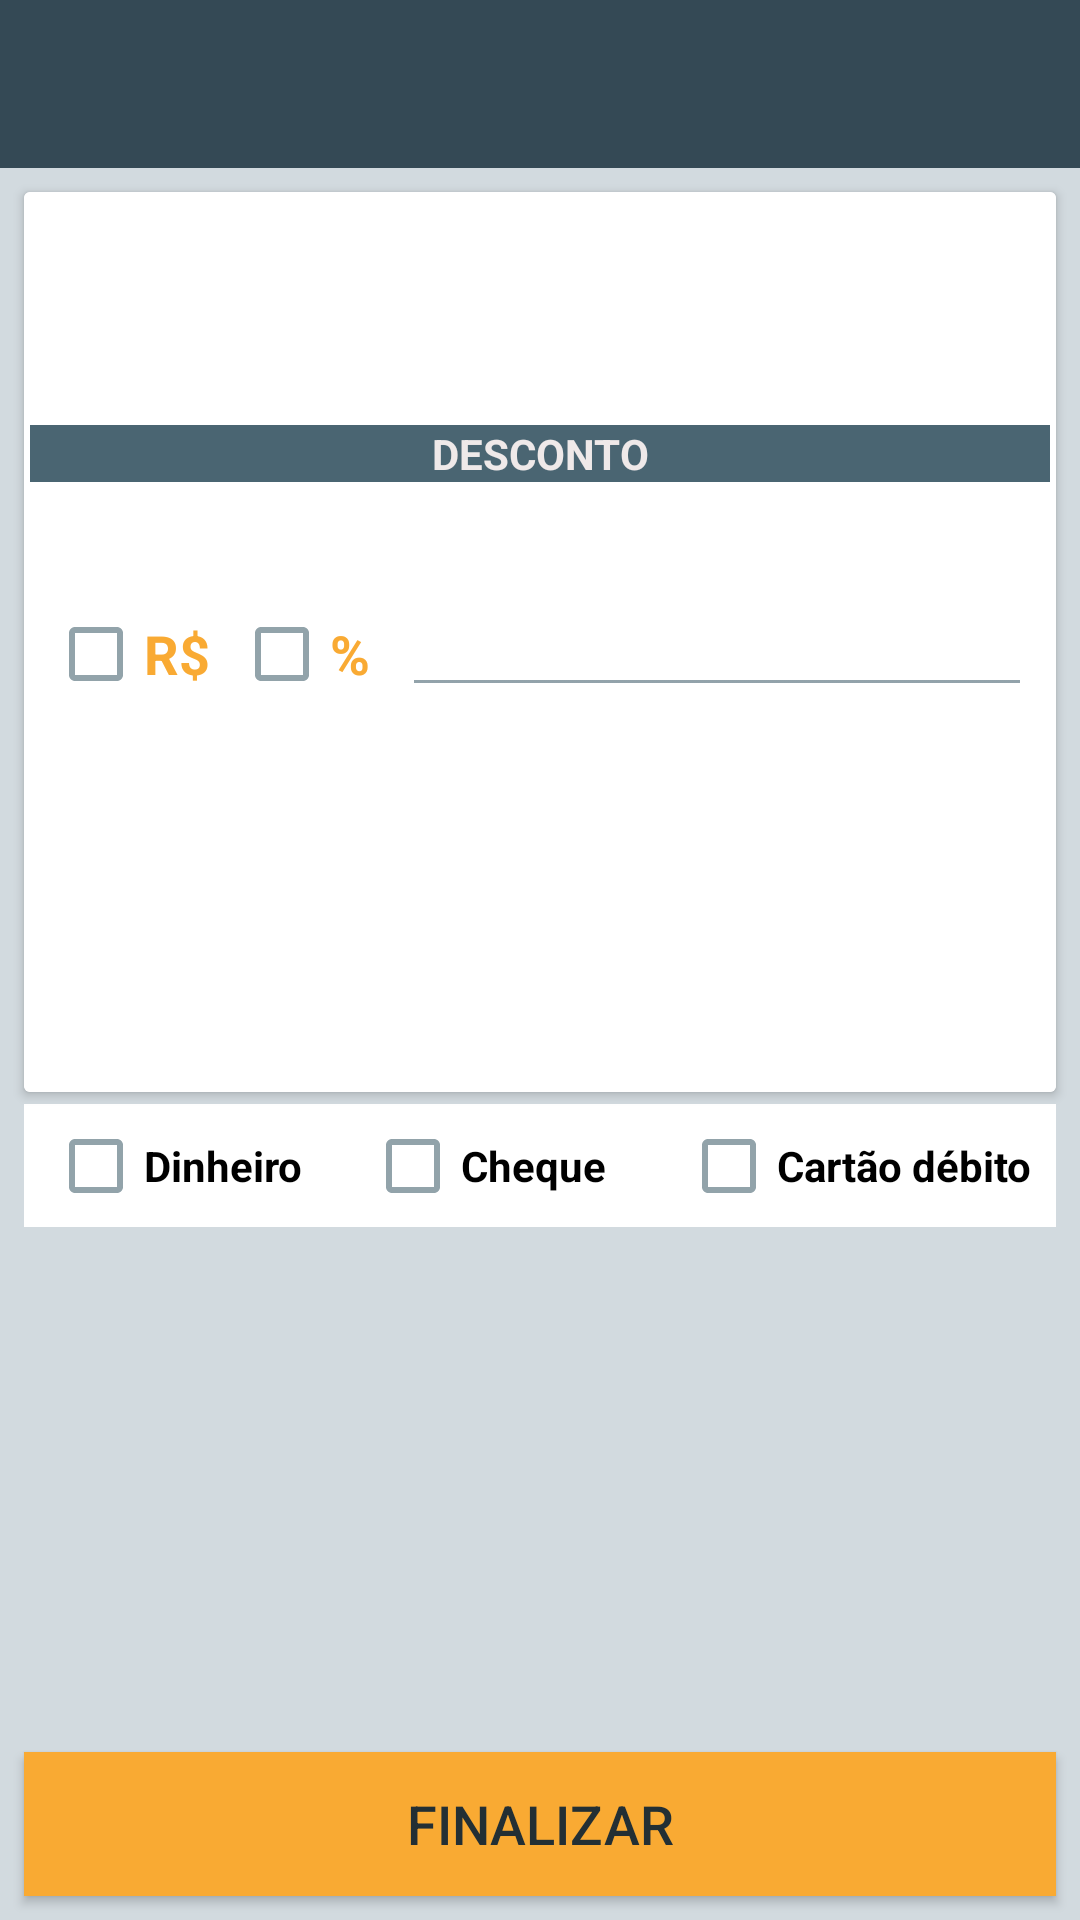

The Android layout XML behind this screen, and the referenced resources:
<!-- AndroidManifest.xml: application theme AppTheme -->
<!-- res/layout/activity_pagamento.xml -->
<?xml version="1.0" encoding="utf-8"?>
<android.support.constraint.ConstraintLayout xmlns:android="http://schemas.android.com/apk/res/android"
    xmlns:app="http://schemas.android.com/apk/res-auto"
    xmlns:tools="http://schemas.android.com/tools"
    android:id="@+id/activity_pagamento_layout"
    android:layout_width="match_parent"
    android:layout_height="match_parent"
    android:theme="@style/AppTheme"
    android:background="@color/colorBackgroundPrimary"
    tools:context=".PagamentoActivity">
    <android.support.v7.widget.Toolbar
        android:id="@+id/toolbarPagamento"
        android:layout_width="match_parent"
        android:layout_height="wrap_content"
        android:background="@color/colorPrimary"
        android:theme="@style/AppTheme"
        app:layout_constraintEnd_toEndOf="parent"
        app:layout_constraintStart_toStartOf="parent"
        app:layout_constraintTop_toTopOf="parent"
        app:layout_scrollFlags="scroll|enterAlways"
        app:titleTextColor="@color/colorTextoPrimary" />


    <android.support.v7.widget.CardView
        android:id="@+id/linearLayout7"
        android:layout_width="0dp"
        android:layout_height="wrap_content"
        android:layout_marginStart="8dp"
        android:layout_marginTop="8dp"
        android:layout_marginEnd="8dp"
        android:background="@color/colorBackgroundFundo"
        android:orientation="vertical"
        app:layout_constraintEnd_toEndOf="parent"
        app:layout_constraintStart_toStartOf="parent"
        app:layout_constraintTop_toBottomOf="@+id/toolbarPagamento">


        <android.support.constraint.ConstraintLayout
            android:id="@+id/layoutPagamentoValores"
            android:layout_width="match_parent"
            android:layout_height="300dp"
            android:background="@color/colorBackgroundFundo">

            <TextView
                android:id="@+id/textViewValorDoServicoPagamento"
                android:layout_width="match_parent"
                android:layout_height="wrap_content"
                android:layout_marginStart="8dp"
                android:layout_marginTop="8dp"
                android:layout_marginEnd="8dp"
                android:layout_marginBottom="2dp"
                android:textColor="@color/colorPrimaryDark"
                android:textStyle="bold"
                app:layout_constraintBottom_toTopOf="@+id/textView16"
                app:layout_constraintEnd_toEndOf="parent"
                app:layout_constraintStart_toStartOf="parent"
                app:layout_constraintTop_toTopOf="parent"
                tools:text="Valor do serviço" />

            <TextView
                android:id="@+id/textView16"
                android:layout_width="0dp"
                android:layout_height="wrap_content"
                android:layout_marginStart="2dp"
                android:layout_marginTop="2dp"
                android:layout_marginEnd="2dp"
                android:layout_marginBottom="2dp"
                android:background="@color/colorAccent"
                android:text="Desconto"
                android:textAlignment="center"
                android:textAllCaps="true"
                android:textColor="@color/colorTextoPrimary"
                android:textStyle="bold"
                app:layout_constraintBottom_toTopOf="@+id/editTextDescontoPagamento"
                app:layout_constraintEnd_toEndOf="parent"
                app:layout_constraintHorizontal_bias="1.0"
                app:layout_constraintStart_toStartOf="parent"
                app:layout_constraintTop_toBottomOf="@+id/textViewValorDoServicoPagamento" />

            <CheckBox
                android:id="@+id/checkDinheiroPagamento"
                android:layout_width="wrap_content"
                android:layout_height="wrap_content"
                android:layout_marginStart="8dp"
                android:layout_marginTop="8dp"
                android:layout_marginBottom="8dp"
                android:checked="false"
                android:text="R$"
                android:textAlignment="center"
                android:textAllCaps="true"
                android:textColor="@color/colorSecondary"
                android:textSize="18sp"
                android:textStyle="bold"
                app:layout_constraintBottom_toTopOf="@+id/imgButtonAplicarDesconto"
                app:layout_constraintStart_toStartOf="parent"
                app:layout_constraintTop_toBottomOf="@+id/textView16" />

            <CheckBox
                android:id="@+id/checkPorcetagemPagamento"
                android:layout_width="wrap_content"
                android:layout_height="wrap_content"
                android:layout_marginStart="8dp"
                android:layout_marginTop="8dp"
                android:layout_marginBottom="8dp"
                android:text="%"
                android:textAlignment="textStart"
                android:textAllCaps="true"
                android:textColor="@color/colorSecondary"
                android:textSize="18sp"
                android:textStyle="bold"
                app:layout_constraintBottom_toTopOf="@+id/imgButtonAplicarDesconto"
                app:layout_constraintStart_toEndOf="@+id/checkDinheiroPagamento"
                app:layout_constraintTop_toBottomOf="@+id/textView16" />

            <EditText
                android:id="@+id/editTextDescontoPagamento"
                android:layout_width="wrap_content"
                android:layout_height="wrap_content"
                android:layout_marginTop="8dp"
                android:layout_marginEnd="8dp"
                android:layout_marginBottom="8dp"
                android:ems="10"
                android:inputType="numberSigned|numberDecimal"
                android:numeric="signed|decimal"
                android:textAlignment="textEnd"
                android:textStyle="bold"
                app:layout_constraintBottom_toTopOf="@+id/imgButtonAplicarDesconto"
                app:layout_constraintEnd_toEndOf="parent"
                app:layout_constraintTop_toBottomOf="@+id/textView16"
                tools:text="Digite o desconto" />

            <TextView
                android:id="@+id/textViewValorDoPagamento"
                android:layout_width="0dp"
                android:layout_height="wrap_content"
                android:layout_marginStart="8dp"
                android:layout_marginTop="8dp"
                android:layout_marginEnd="8dp"
                android:layout_marginBottom="2dp"
                android:textAlignment="center"
                android:textSize="18sp"
                android:textStyle="bold"
                app:layout_constraintBottom_toBottomOf="parent"
                app:layout_constraintEnd_toEndOf="parent"
                app:layout_constraintStart_toStartOf="parent"
                app:layout_constraintTop_toBottomOf="@+id/imgButtonAplicarDesconto"
                tools:text="Valor do Pagamento" />

            <ImageButton
                android:id="@+id/imgButtonAplicarDesconto"
                android:layout_width="0dp"
                android:layout_height="wrap_content"
                android:layout_marginTop="8dp"
                android:layout_marginBottom="8dp"
                android:background="@color/colorBackgroundFundoFundoBotao"
                app:layout_constraintBottom_toTopOf="@+id/textViewValorDoPagamento"
                app:layout_constraintEnd_toEndOf="parent"
                app:layout_constraintHorizontal_bias="0.706"
                app:layout_constraintStart_toStartOf="parent"
                app:layout_constraintTop_toBottomOf="@+id/editTextDescontoPagamento"
                app:srcCompat="@drawable/baseline_check_white_48" />
        </android.support.constraint.ConstraintLayout>

    </android.support.v7.widget.CardView>

    <Button
        android:id="@+id/buttonFinalizarPagamento"
        android:layout_width="0dp"
        android:layout_height="wrap_content"
        android:layout_marginStart="8dp"
        android:layout_marginTop="8dp"
        android:layout_marginEnd="8dp"
        android:layout_marginBottom="8dp"
        android:background="@color/colorButtonFundoServico"
        android:text="Finalizar"
        android:textAlignment="center"
        android:textColor="@color/colorPrimaryDark"
        android:textSize="18sp"
        app:layout_constraintBottom_toBottomOf="parent"
        app:layout_constraintEnd_toEndOf="parent"
        app:layout_constraintStart_toStartOf="parent"
        app:layout_constraintTop_toBottomOf="@+id/linearLayout8"
        app:layout_constraintVertical_bias="1.0" />

    <LinearLayout
        android:id="@+id/linearLayout8"
        android:layout_width="0dp"
        android:layout_height="45dp"
        android:layout_marginStart="8dp"
        android:layout_marginTop="2dp"
        android:layout_marginEnd="8dp"
        android:orientation="vertical"
        app:layout_constraintEnd_toEndOf="parent"
        app:layout_constraintStart_toStartOf="parent"
        app:layout_constraintTop_toBottomOf="@+id/linearLayout7">

        <android.support.constraint.ConstraintLayout
            android:layout_width="match_parent"
            android:layout_height="match_parent"
            android:layout_marginTop="2dp"
            android:layout_marginBottom="2dp"
            android:background="@color/colorBackgroundFundo">

            <CheckBox
                android:id="@+id/checkDinheiroTipoPagamento"
                android:layout_width="0dp"
                android:layout_height="wrap_content"
                android:layout_marginStart="8dp"
                android:layout_marginTop="8dp"
                android:layout_marginEnd="8dp"
                android:layout_marginBottom="8dp"
                android:text="Dinheiro"
                android:textSize="14sp"
                android:textStyle="bold"
                app:layout_constraintBottom_toBottomOf="parent"
                app:layout_constraintEnd_toStartOf="@+id/checkChequeTipoPagamento"
                app:layout_constraintStart_toStartOf="parent"
                app:layout_constraintTop_toTopOf="parent" />

            <CheckBox
                android:id="@+id/checkChequeTipoPagamento"
                android:layout_width="0dp"
                android:layout_height="wrap_content"
                android:layout_marginStart="8dp"
                android:layout_marginTop="8dp"
                android:layout_marginEnd="8dp"
                android:layout_marginBottom="8dp"
                android:text="Cheque"
                android:textSize="14sp"
                android:textStyle="bold"
                app:layout_constraintBottom_toBottomOf="parent"
                app:layout_constraintEnd_toStartOf="@+id/checkCartaoTipoPagamento"
                app:layout_constraintStart_toEndOf="@+id/checkDinheiroTipoPagamento"
                app:layout_constraintTop_toTopOf="parent" />

            <CheckBox
                android:id="@+id/checkCartaoTipoPagamento"
                android:layout_width="wrap_content"
                android:layout_height="wrap_content"
                android:layout_marginStart="8dp"
                android:layout_marginTop="8dp"
                android:layout_marginEnd="8dp"
                android:layout_marginBottom="8dp"
                android:text="Cartão débito"
                android:textSize="14sp"
                android:textStyle="bold"
                app:layout_constraintBottom_toBottomOf="parent"
                app:layout_constraintEnd_toEndOf="parent"
                app:layout_constraintStart_toEndOf="@+id/checkChequeTipoPagamento"
                app:layout_constraintTop_toTopOf="parent" />

        </android.support.constraint.ConstraintLayout>
    </LinearLayout>


</android.support.constraint.ConstraintLayout>
<!-- resources referenced by this layout -->
<resources>
  <color name="colorAccent">#4a6572</color>
  <color name="colorBackgroundFundo">#ffffff</color>
  <color name="colorBackgroundFundoFundoBotao">#fcaf3d</color>
  <color name="colorBackgroundPrimary">#d2dadf</color>
  <color name="colorButtonFundoServico">#f9aa33</color>
  <color name="colorPrimary">#344955</color>
  <color name="colorPrimaryDark">#232f34</color>
  <color name="colorSecondary">#f9aa33</color>
  <color name="colorTextoPrimary">#efe9e9</color>
  <style name="AppTheme" parent="Theme.AppCompat.Light.DarkActionBar">
          <item name="android:navigationBarColor">@color/colorPrimaryDark</item>
          <item name="android:statusBarColor">@color/colorPrimaryDark</item>
          <item name="android:textColorPrimary">@color/colorTituloPrimary</item>
          <item name="colorPrimary">@color/colorPrimary</item>
          <item name="colorPrimaryDark">@color/colorPrimaryDark</item>
          <item name="colorAccent">@color/colorAccent</item>
          <item name="windowActionBar">false</item>
          <item name="windowNoTitle">true</item>
          <item name="android:colorForeground">@color/foreground_material_light</item>
          <item name="android:toolbarStyle">@color/foreground_material_light</item>
          <item name="android:colorBackground">@color/background_material_light</item>
      </style>
  <color name="colorTituloPrimary">#767676</color>
  <color name="foreground_material_light">#4a6572</color>
  <color name="background_material_light">#fcfcfd</color>
</resources>
